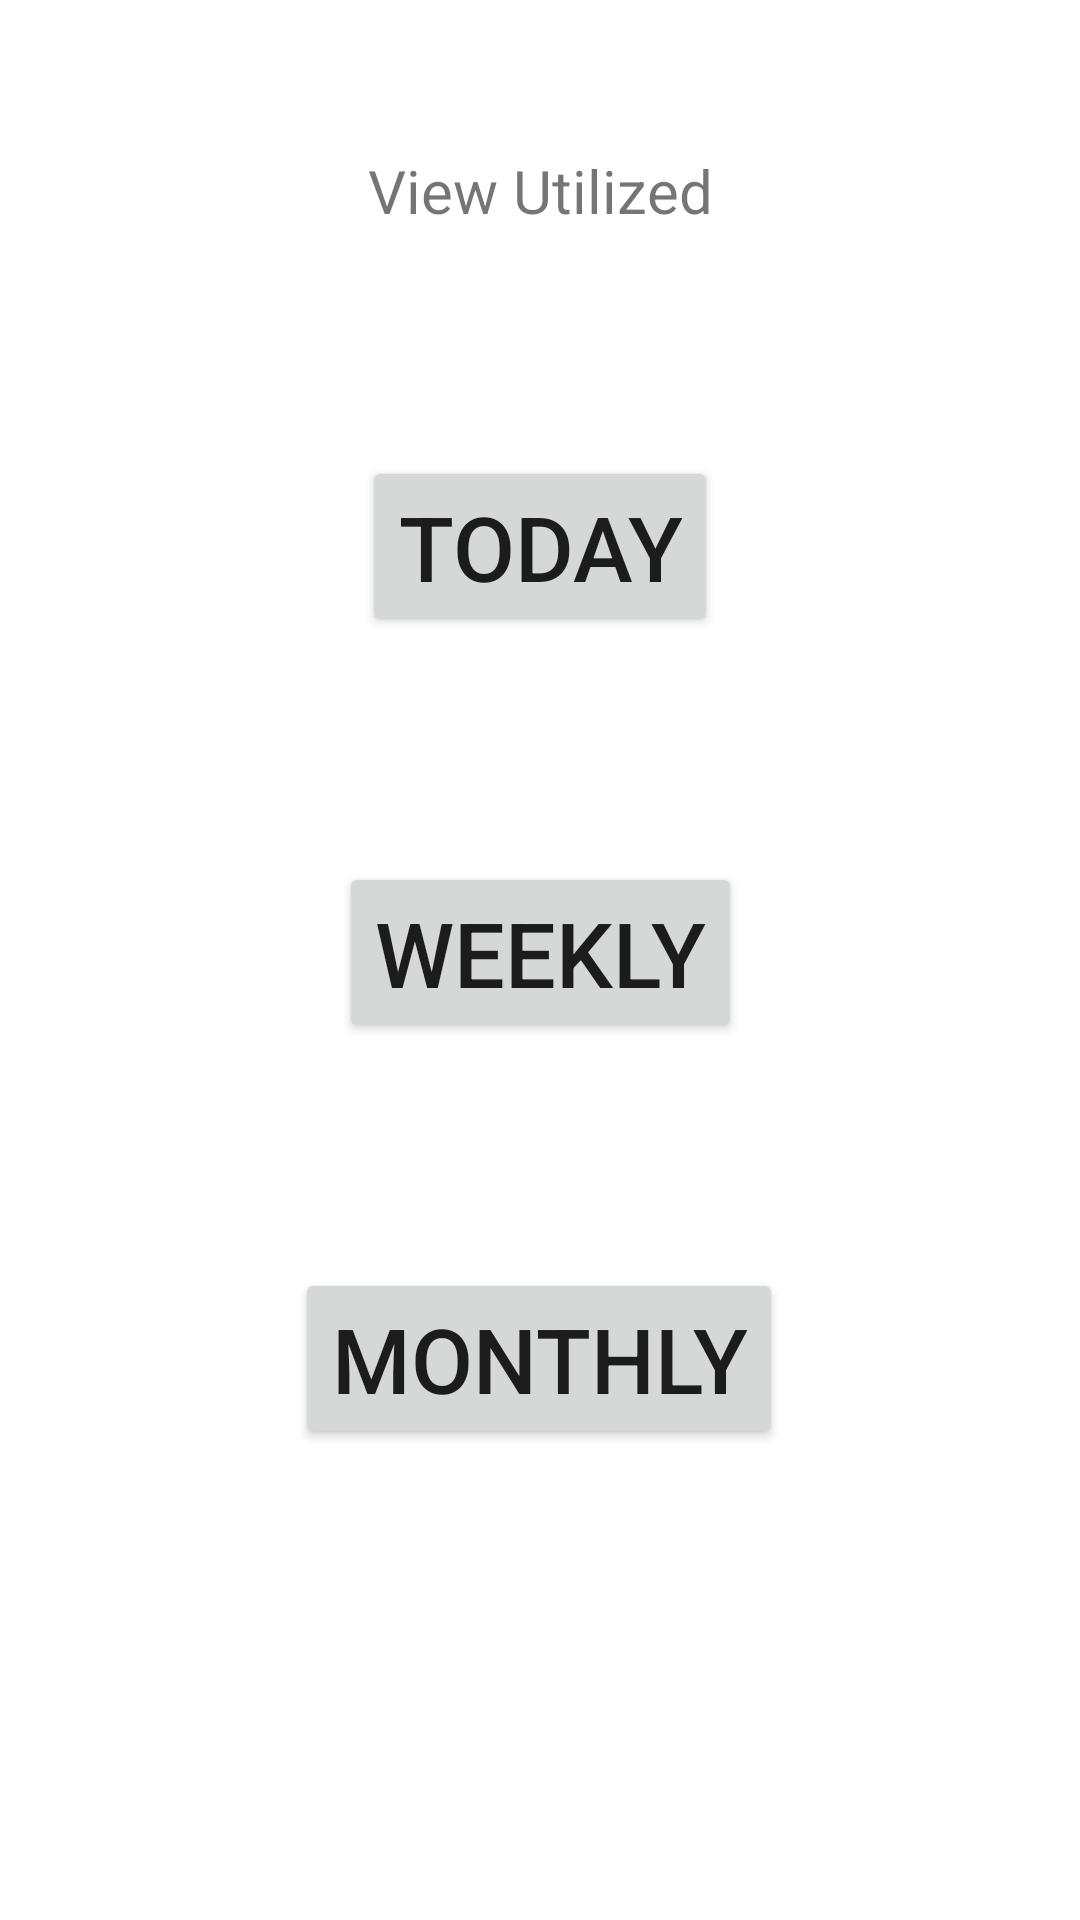

Write the Android layout XML for this screen, with the resource values it uses.
<!-- AndroidManifest.xml: application theme Theme.OxyCounter -->
<!-- res/layout/view_outgoing_fragment.xml -->
<?xml version="1.0" encoding="utf-8"?>
<androidx.constraintlayout.widget.ConstraintLayout xmlns:android="http://schemas.android.com/apk/res/android"
    xmlns:tools="http://schemas.android.com/tools"
    android:layout_width="match_parent"
    android:layout_height="match_parent"
    xmlns:app="http://schemas.android.com/apk/res-auto">

    <TextView
        android:id="@+id/view_outgoing_fragment_text"
        android:layout_width="wrap_content"
        android:layout_height="wrap_content"
        android:layout_marginStart="25dp"
        android:layout_marginLeft="25dp"
        android:layout_marginTop="50dp"
        android:layout_marginEnd="25dp"
        android:layout_marginRight="25dp"
        android:text="View Utilized"
        android:textSize="20dp"
        app:layout_constraintEnd_toEndOf="parent"
        app:layout_constraintStart_toStartOf="parent"
        app:layout_constraintTop_toTopOf="parent" />

    <Button
        android:id="@+id/view_expenses_today_button"
        android:layout_width="wrap_content"
        android:layout_height="wrap_content"
        android:layout_gravity="center_horizontal"
        android:layout_marginStart="88dp"
        android:layout_marginLeft="88dp"
        android:layout_marginTop="75dp"
        android:layout_marginEnd="88dp"
        android:layout_marginRight="88dp"
        android:onClick="onViewExpensesTodayButtonClicked"
        android:text="Today"
        android:textSize="30dp"
        app:layout_constraintEnd_toEndOf="parent"
        app:layout_constraintStart_toStartOf="parent"
        app:layout_constraintTop_toBottomOf="@+id/view_outgoing_fragment_text" />

    <Button
        android:id="@+id/view_expenses_weekly_button"
        android:layout_width="wrap_content"
        android:layout_height="wrap_content"
        android:layout_gravity="center_horizontal"
        android:layout_marginStart="80dp"
        android:layout_marginLeft="80dp"
        android:layout_marginTop="75dp"
        android:layout_marginEnd="80dp"
        android:layout_marginRight="80dp"
        android:onClick="onViewExpensesWeeklyButtonClicked"
        android:text="Weekly"
        android:textSize="30dp"
        app:layout_constraintEnd_toEndOf="parent"
        app:layout_constraintStart_toStartOf="parent"
        app:layout_constraintTop_toBottomOf="@+id/view_expenses_today_button" />

    <Button
        android:id="@+id/view_expenses_monthly_button"
        android:layout_width="wrap_content"
        android:layout_height="wrap_content"
        android:layout_gravity="center_horizontal"
        android:layout_marginStart="71dp"
        android:layout_marginLeft="71dp"
        android:layout_marginTop="75dp"
        android:layout_marginEnd="72dp"
        android:layout_marginRight="72dp"
        android:onClick="onViewExpensesMonthlyButtonClicked"
        android:text="Monthly"
        android:textSize="30dp"
        app:layout_constraintEnd_toEndOf="parent"
        app:layout_constraintStart_toStartOf="parent"
        app:layout_constraintTop_toBottomOf="@+id/view_expenses_weekly_button" />

</androidx.constraintlayout.widget.ConstraintLayout>
<!-- resources referenced by this layout -->
<resources>
  <style name="Theme.OxyCounter" parent="Theme.MaterialComponents.DayNight.DarkActionBar">
          
          <item name="colorPrimary">@color/purple_500</item>
          <item name="colorPrimaryVariant">@color/purple_700</item>
          <item name="colorOnPrimary">@color/white</item>
          
          <item name="colorSecondary">@color/teal_200</item>
          <item name="colorSecondaryVariant">@color/teal_700</item>
          <item name="colorOnSecondary">@color/black</item>
          
          <item name="android:statusBarColor" tools:targetApi="l">?attr/colorPrimaryVariant</item>
          
      </style>
  <!-- not gathered from this repository: default colours our renderer supplied (Android Studio template values) -->
  <color name="purple_500">#FF6200EE</color>
  <color name="purple_700">#FF3700B3</color>
  <color name="teal_200">#FF03DAC5</color>
  <color name="teal_700">#FF018786</color>
  <color name="black">#FF000000</color>
  <color name="white">#FFFFFFFF</color>
</resources>
